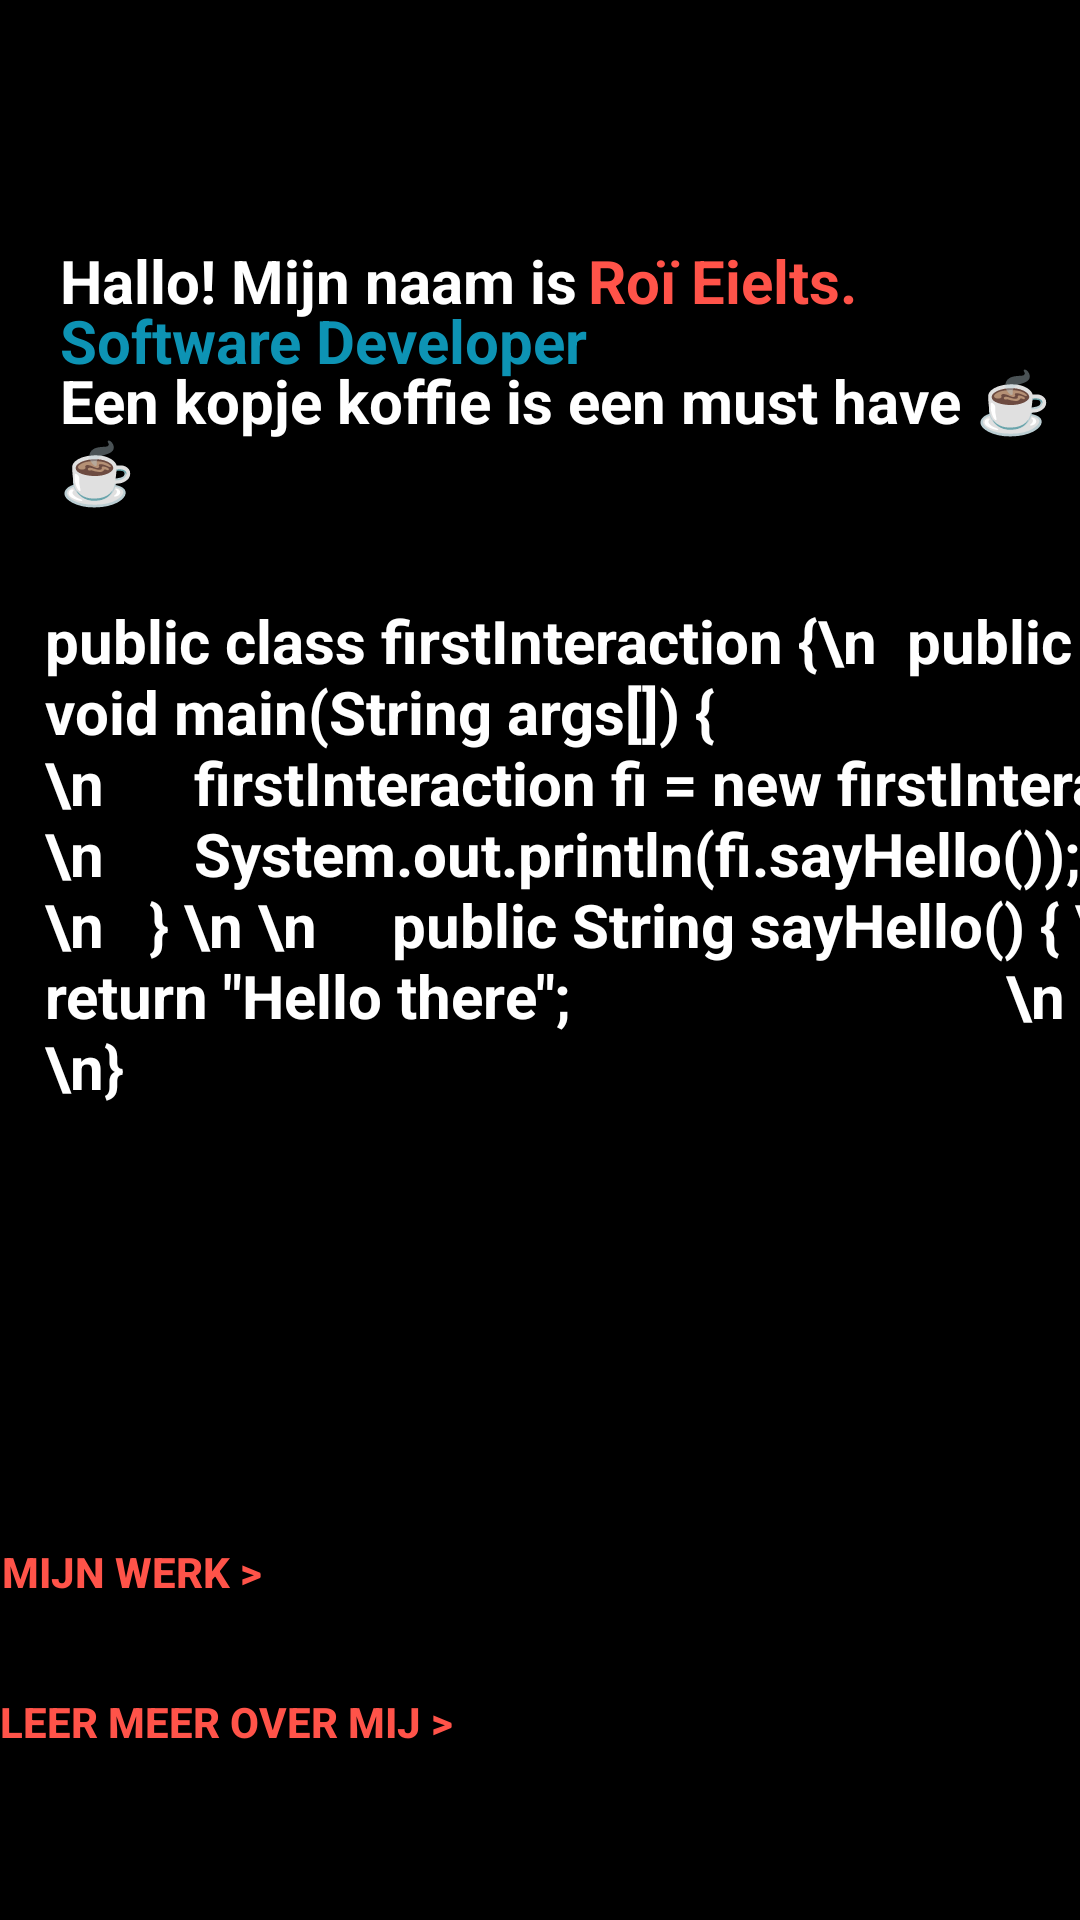

Produce the Android XML layout that renders to this screen, including the resource entries it uses.
<!-- AndroidManifest.xml: application theme Theme.Portfolio -->
<!-- res/layout/fragment_home.xml -->
<?xml version="1.0" encoding="utf-8"?>
<FrameLayout xmlns:android="http://schemas.android.com/apk/res/android"
    xmlns:tools="http://schemas.android.com/tools"
    android:layout_width="match_parent"
    android:layout_height="match_parent"
    android:background="@color/black"
    tools:context=".Home">

    
    <TextView
        android:layout_width="wrap_content"
        android:layout_height="wrap_content"
        android:layout_marginLeft="20dp"
        android:layout_marginTop="80dp"
        android:text="Hallo! Mijn naam is "
        android:textColor="@color/white"
        android:textSize="20dp"
        android:textStyle="bold" />
    <TextView
        android:layout_width="wrap_content"
        android:layout_height="wrap_content"
        android:layout_marginLeft="196dp"
        android:layout_marginTop="80dp"
        android:text="Roï Eielts."
        android:textColor="#ff5349"
        android:textSize="20dp"
        android:textStyle="bold" />

    <TextView
        android:layout_width="wrap_content"
        android:layout_height="wrap_content"
        android:layout_marginLeft="20dp"
        android:layout_marginTop="100dp"
        android:text="Software Developer"
        android:textColor="#0d93b4"
        android:textSize="20dp"
        android:textStyle="bold" />

    <TextView
        android:layout_width="wrap_content"
        android:layout_height="wrap_content"
        android:layout_marginLeft="20dp"
        android:layout_marginTop="120dp"
        android:text="Een kopje koffie is een must have ☕☕"
        android:textColor="@color/white"
        android:textSize="20dp"
        android:textStyle="bold" />

    <TextView
        android:layout_width="433dp"
        android:layout_height="wrap_content"
        android:layout_marginTop="200dp"
        android:layout_marginLeft="15dp"
        android:text='public class firstInteraction {\n  public static void main(String args[]) {
                                    \n
                                    \n      firstInteraction fi = new firstInteraction();
                                    \n      System.out.println(fi.sayHello());
                           \n   }
\n
\n
    public String sayHello() {
\n          return "Hello there";
                            \n  }
                        \n}'
        android:textColor="@color/white"
        android:textSize="20dp"
        android:textStyle="bold" />

    <Button
        android:id="@+id/send"
        android:layout_width="wrap_content"
        android:layout_height="wrap_content"
        android:layout_marginTop="500dp"
        android:background="@android:color/transparent"
        android:text="mijn werk >"
        android:textColor="#ff5349"
        android:textStyle="bold"
        android:visibility="visible" />
    <Button
        android:id="@+id/About_mebtn"
        android:layout_width="wrap_content"
        android:layout_height="wrap_content"
        android:text="leer meer over mij >"
        android:layout_marginTop="550dp"
        android:textStyle="bold"
        android:textColor="#ff5349"
        android:background="@android:color/transparent"/>

</FrameLayout>
<!-- resources referenced by this layout -->
<resources>
  <color name="black">#FF000000</color>
  <color name="white">#FFFFFFFF</color>
  <style name="Theme.Portfolio" parent="Theme.MaterialComponents.DayNight.NoActionBar">
          
          <item name="colorPrimary">@color/black</item>
          <item name="colorPrimaryVariant">#e75d3a</item>
          <item name="colorOnPrimary">@color/white</item>
          
          <item name="colorSecondary">@color/teal_200</item>
          <item name="colorSecondaryVariant">@color/teal_700</item>
          <item name="colorOnSecondary">@color/black</item>
          
          <item name="android:statusBarColor">@color/black</item>
          
      </style>
  <color name="teal_200">#FF03DAC5</color>
  <color name="teal_700">#FF018786</color>
</resources>
